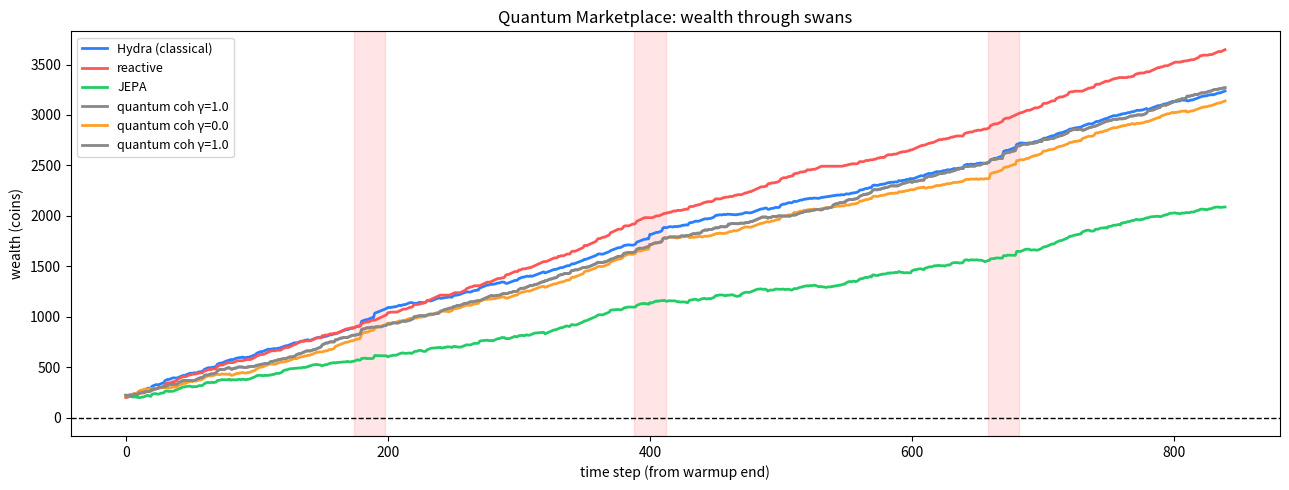
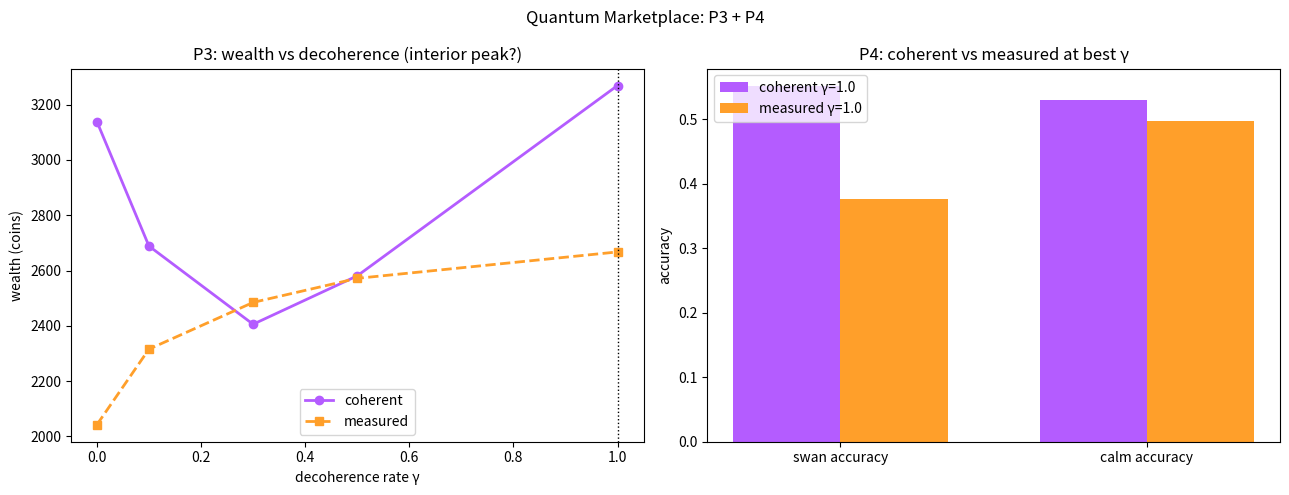
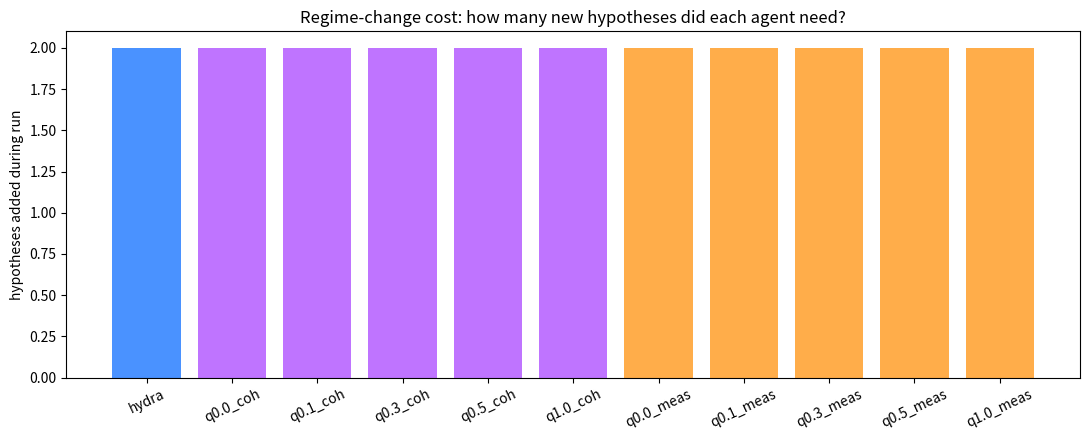

These charts were generated, in order, by the following Python code:
"""
QUANTUM MARKETPLACE — interference replaces selection; decoherence replaces erasure.

World: the M4/M5 black-swan world (1000 bits, ~120-step regimes, 3 unprecedented
25-step swans at ~300/~550/~800 with biases 0.92/0.08/0.92). Scoring +6 (1-step),
+15 (10-step ahead), +25/-10 (swan call). Bankruptcy at wealth < 0.

Agents:
  hydra      classical Hydra (M3 port) — selects best head by log-likelihood,
             pays 0.2*K per step, grows heads on novelty streaks (baseline)
  reactive   predicts last bit (M4 swan king)
  jepa       robust latent baseline (M4)
  q{g}_coh   Quantum Hydra, coherent prediction, gamma in {0.0,0.1,0.3,0.5,1.0}
  q{g}_meas  Quantum Hydra, measured prediction (collapse, +0.5/step), same gammas

Quantum Hydra:
  state: complex amplitudes over K<=8 hypotheses (start: 3 warmup biases)
  amplify:   alpha *= exp(i*theta*correct_k), correct_k=+1/-1 on bits[t-1], theta=0.3
  decohere:  alpha = (1-g)*alpha + g*sqrt(p)*exp(i*rand), p=|alpha|^2 normalized
  cost:      K*(0.15*(1-gamma)+0.05) per step
             (=0.20*K at gamma=0, matching classical Hydra's 0.2*K;
              0.05*K at gamma=1: cheap but phase-scrambled)
  predict:   coherent: argmax_k e_k*Re[alpha_k], e_k = 1-|windowmean-bias_k|
             measured: sample k~|alpha|^2, pay +0.5
  grow:      novelty streak>=6 (no head within 0.15 of window mean), K<8:
             add head (bias=recent mean), alpha_new=0.35, +5.0  [mirrors Hydra]

NOTE on phase: amplification rotates phases only; magnitudes stay near-uniform.
Phase is therefore the ONLY learning channel — this isolates interference as
the mechanism. (A hypothesis correct with prob q drifts +theta*(2q-1)/step and
wraps with period 2*pi/(theta*|2q-1|); at theta=0.3 a 75%-accurate head wraps
every ~42 steps, so long-run phase memory washes out and interference acts on
the transient — the experiment measures exactly how much that buys.)

Pre-registered:
  P1: best-gamma coherent quantum swan-acc  > classical Hydra swan-acc
  P2: classical Hydra calm acc-per-cost     > best-gamma quantum calm acc-per-cost
  P3: argmax_gamma(coherent wealth) is interior, i.e. in {0.1, 0.3, 0.5}
  P4: at best gamma: coherent swan-acc > measured swan-acc
      AND measured calm-acc > coherent calm-acc
Exit 0 iff P1..P4 all pass.
"""

import numpy as np
import matplotlib
matplotlib.use("Agg")
import matplotlib.pyplot as plt
import json
import sys

MASTER_SEED = int(sys.argv[1]) if len(sys.argv) > 1 else 20261015
OUTPREFIX = sys.argv[2] if len(sys.argv) > 2 else "quantum"
THETA = float(sys.argv[3]) if len(sys.argv) > 3 else 0.3   # interference strength
# (diagnostic override only; the registered run uses THETA=0.3)
C_COH = 0.15       # isolation premium per hypothesis per step
C_QMIN = 0.05      # base quantum overhead per hypothesis per step
C_MEAS = 0.5       # measurement (collapse) cost per step
K_MAX = 8
GAMMAS = [0.0, 0.1, 0.3, 0.5, 1.0]

# ---------------------------------------------------------------- world (M4/M5 verbatim, seed 99)
wrng = np.random.default_rng(99)
LN2 = np.log(2)
N = 1000
WARM = 150
REGIMES = [0.25, 0.50, 0.75]
SWAN_LEN = 25
swan_times = [300 + wrng.integers(-40, 40), 550 + wrng.integers(-40, 40),
              800 + wrng.integers(-40, 40)]

bits, true_reg, is_swan = [], [], []
r = 1
for t in range(N):
    sb = None
    for i, st in enumerate(swan_times):
        if abs(t - st) < SWAN_LEN // 2:
            sb = [0.92, 0.08, 0.92][i]
            break
    if sb is not None:
        true_reg.append(3); is_swan.append(True)
        bits.append(1 if wrng.random() < sb else 0)
    else:
        if wrng.random() < 1 / 120:
            r = wrng.integers(0, 3)
        true_reg.append(r); is_swan.append(False)
        bits.append(1 if wrng.random() < REGIMES[r] else 0)
bits = np.array(bits); true_reg = np.array(true_reg); is_swan = np.array(is_swan)
warm_bias = []
for k in range(3):
    m = bits[:WARM][true_reg[:WARM] == k]
    warm_bias.append(float(m.mean()) if len(m) > 0 else 0.5)
print(f"swans at {sorted(int(s) for s in swan_times)}", flush=True)


# ---------------------------------------------------------------- classical HYDRA (M3 port)
class Hydra:
    def __init__(self):
        self.hyps = [{"bias": b, "source": "warmup"} for b in warm_bias]
        self.streak = 0
        self.t = WARM
        self.n_adds = 0

    @staticmethod
    def _ll(bias, window):
        b = min(max(bias, 1e-6), 1 - 1e-6)
        return float(np.mean(window * np.log(b) + (1 - window) * np.log(1 - b)))

    def step(self):
        t = self.t
        window = bits[t - 15:t]
        lls = [self._ll(h["bias"], window) for h in self.hyps]
        best = int(np.argmax(lls))
        min_err = min(abs(window.mean() - h["bias"]) for h in self.hyps)
        if min_err > 0.15:
            self.streak += 1
        else:
            self.streak = max(0, self.streak - 2)
        cost = 0.2 * len(self.hyps)  # price of optionality
        new = False
        if self.streak >= 6 and len(self.hyps) < K_MAX:
            nb = float(np.clip(bits[t - 20:t].mean(), 0.05, 0.95))
            self.hyps.append({"bias": nb, "source": "novel"})
            self.streak = 0
            cost += 5.0
            new = True
            best = len(self.hyps) - 1
            self.n_adds += 1
        swan = self.hyps[best]["source"] == "novel" or self.streak >= 3 or new
        p = self.hyps[best]["bias"]
        self.t += 1
        return p, cost, swan


# ---------------------------------------------------------------- QUANTUM HYDRA
class QuantumHydra:
    def __init__(self, gamma, mode, seed):
        self.gamma = gamma
        self.mode = mode  # 'coherent' or 'measured'
        self.rng = np.random.default_rng(seed)
        self.hyps = [{"bias": b, "source": "warmup"} for b in warm_bias]
        K = len(self.hyps)
        self.alpha = np.ones(K, dtype=complex) / np.sqrt(K)
        self.streak = 0
        self.t = WARM
        self.n_adds = 0

    def step(self):
        t = self.t
        # 1. amplify on the latest observation bits[t-1]
        bit = bits[t - 1]
        correct = np.array([+1.0 if (h["bias"] > 0.5) == bit else -1.0
                            for h in self.hyps])
        self.alpha = self.alpha * np.exp(1j * THETA * correct)
        # 2. decohere toward phase-scrambled mixture
        p = np.abs(self.alpha) ** 2
        p = p / p.sum()
        phases = self.rng.uniform(0, 2 * np.pi, len(self.alpha))
        self.alpha = ((1 - self.gamma) * self.alpha
                      + self.gamma * np.sqrt(p) * np.exp(1j * phases))
        nrm = np.linalg.norm(self.alpha)
        if nrm > 0:
            self.alpha = self.alpha / nrm
        # 3. predict bit t
        window = bits[t - 15:t]
        m = float(window.mean())
        e = np.array([1.0 - abs(m - h["bias"]) for h in self.hyps])
        scores = e * self.alpha.real          # interference decides
        k_star = int(np.argmax(scores))
        K = len(self.hyps)
        cost = K * (C_COH * (1 - self.gamma) + C_QMIN)
        if self.mode == "measured":
            pk = np.abs(self.alpha) ** 2
            pk = pk / pk.sum()
            k_used = int(self.rng.choice(K, p=pk))
            cost += C_MEAS
        else:
            k_used = k_star
        p_pred = self.hyps[k_used]["bias"]
        # 4. novelty / grow (mirrors classical Hydra)
        min_err = min(abs(m - h["bias"]) for h in self.hyps)
        if min_err > 0.15:
            self.streak += 1
        else:
            self.streak = max(0, self.streak - 2)
        new = False
        if self.streak >= 6 and len(self.hyps) < K_MAX:
            nb = float(np.clip(bits[t - 20:t].mean(), 0.05, 0.95))
            self.hyps.append({"bias": nb, "source": "novel"})
            self.alpha = np.append(self.alpha, 0.35 + 0j)
            self.alpha = self.alpha / np.linalg.norm(self.alpha)
            self.streak = 0
            cost += 5.0
            new = True
            k_used = len(self.hyps) - 1
            self.n_adds += 1
            p_pred = self.hyps[k_used]["bias"]
        swan = self.hyps[k_used]["source"] == "novel" or self.streak >= 3 or new
        self.t += 1
        return p_pred, cost, swan


# ---------------------------------------------------------------- baselines (M4 ports)
class Reactive:
    def __init__(self):
        self.t = WARM
        self.n_adds = 0

    def step(self):
        t = self.t
        p = float(bits[t - 1])
        self.t += 1
        return p, 0.0, False


class JEPA:
    def __init__(self):
        self.latent = 1
        self.bias = list(warm_bias)
        self.t = WARM
        self.updates = []
        self.swan_mode = False
        self.n_adds = 0

    def step(self):
        t = self.t
        if self.swan_mode:
            recent = bits[t - 8:t]
            if abs(recent.mean() - 0.5) < 0.2:
                self.swan_mode = False
            self.t += 1
            self.updates.append(False)
            return 0.5, LN2 * 0.5, True
        recent = bits[t - 8:t]
        surprise = abs(recent.mean() - self.bias[self.latent])
        update = surprise > 0.12
        self.updates.append(update)
        if len(self.updates) >= 10 and sum(self.updates[-10:]) >= 8:
            self.swan_mode = True
        if update:
            cost = LN2 * 7
            win = bits[t - 15:t].mean()
            self.latent = int(np.argmin([abs(win - b) for b in self.bias]))
        else:
            cost = LN2 * 1
        self.t += 1
        return self.bias[self.latent], cost, self.swan_mode


# ---------------------------------------------------------------- market
agents = {"hydra": Hydra(), "reactive": Reactive(), "jepa": JEPA()}
for i, g in enumerate(GAMMAS):
    agents[f"q{g:.1f}_coh"] = QuantumHydra(g, "coherent", MASTER_SEED + 100 + i)
    agents[f"q{g:.1f}_meas"] = QuantumHydra(g, "measured", MASTER_SEED + 200 + i)

results = {}
for name, agent in agents.items():
    wealth = 200.0
    alive = True
    acc, acc_swan, acc_calm = [], [], []
    spent = 0.0
    spent_calm = 0.0
    n_calm = 0
    swan_calls = []
    Wh = []
    for t in range(WARM, N - 10):
        if not alive:
            Wh.append(Wh[-1] if Wh else 0.0)
            continue
        p, cost, swan = agent.step()
        win = 6 if (p > 0.5) == bits[t] else 0
        if t % 10 == 0 and t + 10 < N:
            win += 15 if (p > 0.5) == bits[t + 10] else 0
        if t % 10 == 0:
            hit = bool(is_swan[t])
            swan_calls.append(swan == hit)
            win += 25 if (swan and hit) else (-10 if (swan and not hit) else 0)
        wealth += win - cost
        spent += cost
        ok = (p > 0.5) == bits[t]
        acc.append(bool(ok))
        if is_swan[t]:
            acc_swan.append(bool(ok))
        else:
            acc_calm.append(bool(ok))
            spent_calm += cost
            n_calm += 1
        if wealth < 0:
            alive = False
        Wh.append(wealth if alive else (Wh[-1] if Wh else 0.0))
    results[name] = {
        "wealth": float(wealth),
        "alive": bool(alive),
        "acc": float(np.mean(acc)) if acc else 0.0,
        "swan_acc": float(np.mean(acc_swan)) if acc_swan else 0.0,
        "calm_acc": float(np.mean(acc_calm)) if acc_calm else 0.0,
        "spent": float(spent),
        "spent_calm": float(spent_calm),
        "n_calm": int(n_calm),
        "swan_call": float(np.mean(swan_calls)) if swan_calls else 0.0,
        "n_adds": int(agent.n_adds),
        "n_heads": len(agent.hyps) if hasattr(agent, "hyps") else 0,
        "wealth_curve": [float(w) for w in Wh],
    }

print("\n=== QUANTUM MARKETPLACE ===")
print(f"{'agent':10s} | {'wealth':>8s} | {'acc':.5s} | {'swan':.5s} | "
      f"{'calm':.5s} | {'spent':>7s} | {'adds':>4s} | alive")
for name in agents:
    d = results[name]
    print(f"{name:10s} | {d['wealth']:8.1f} | {d['acc']:.3f} | {d['swan_acc']:.3f} | "
          f"{d['calm_acc']:.3f} | {d['spent']:7.1f} | {d['n_adds']:4d} | "
          f"{'yes' if d['alive'] else 'NO'}")

# ---------------------------------------------------------------- pre-registered predictions
hy = results["hydra"]
coh = {g: results[f"q{g:.1f}_coh"] for g in GAMMAS}
mea = {g: results[f"q{g:.1f}_meas"] for g in GAMMAS}
best_g = max(GAMMAS, key=lambda g: coh[g]["wealth"])
qb, qbm = coh[best_g], mea[best_g]

p1 = qb["swan_acc"] > hy["swan_acc"]
apc_h = hy["calm_acc"] / (hy["spent_calm"] / max(hy["n_calm"], 1))
apc_q = qb["calm_acc"] / (qb["spent_calm"] / max(qb["n_calm"], 1))
p2 = apc_h > apc_q
p3 = best_g in (0.1, 0.3, 0.5)
p4 = (qb["swan_acc"] > qbm["swan_acc"]) and (qbm["calm_acc"] > qb["calm_acc"])

print(f"\nbest gamma (coherent wealth): {best_g}")
print(f"P1 (quantum swan-acc {qb['swan_acc']:.3f} > hydra {hy['swan_acc']:.3f}): "
      f"{'PASS' if p1 else 'FAIL'}")
print(f"P2 (hydra calm acc/cost {apc_h:.4f} > quantum {apc_q:.4f}): "
      f"{'PASS' if p2 else 'FAIL'}")
print(f"P3 (best gamma {best_g} interior): {'PASS' if p3 else 'FAIL'}")
print(f"P4 (coh swan {qb['swan_acc']:.3f} > meas swan {qbm['swan_acc']:.3f}; "
      f"meas calm {qbm['calm_acc']:.3f} > coh calm {qb['calm_acc']:.3f}): "
      f"{'PASS' if p4 else 'FAIL'}")
print(f"\nhypothesis additions (regime-change cost): hydra={hy['n_adds']}, " +
      ", ".join(f"q{g:.1f}_coh={coh[g]['n_adds']}" for g in GAMMAS))

ok = p1 and p2 and p3 and p4
print(f"\n{'ALL PASS — exit 0' if ok else 'SOME FAILED — exit 1'}")

with open(f"{OUTPREFIX}_results.json", "w") as f:
    json.dump({
        "predictions": {"P1": bool(p1), "P2": bool(p2), "P3": bool(p3),
                        "P4": bool(p4), "best_gamma": best_g,
                        "all_pass": bool(ok)},
        "params": {"theta": THETA, "c_coh": C_COH, "c_qmin": C_QMIN,
                   "c_meas": C_MEAS, "master_seed": MASTER_SEED,
                   "world_seed": 99, "scoring": "+6/+15/+25/-10"},
        "agents": {k: {kk: vv for kk, vv in v.items() if kk != "wealth_curve"}
                   for k, v in results.items()},
    }, f, indent=1)
print(f"wrote {OUTPREFIX}_results.json")

# ---------------------------------------------------------------- plots
t_axis = np.arange(len(results["hydra"]["wealth_curve"]))
fig, ax = plt.subplots(figsize=(13, 5))
plot_agents = ["hydra", "reactive", "jepa", f"q{best_g:.1f}_coh",
               "q0.0_coh", "q1.0_coh"]
colors = {"hydra": "#2a7fff", "reactive": "#ff5555", "jepa": "#22cc66",
          f"q{best_g:.1f}_coh": "#b45cff", "q0.0_coh": "#ff9f2a",
          "q1.0_coh": "#888888"}
labels = {"hydra": "Hydra (classical)", "reactive": "reactive", "jepa": "JEPA",
          f"q{best_g:.1f}_coh": f"quantum coh γ={best_g} (best)",
          "q0.0_coh": "quantum coh γ=0.0", "q1.0_coh": "quantum coh γ=1.0"}
for name in plot_agents:
    ax.plot(t_axis, results[name]["wealth_curve"], color=colors[name],
            label=labels[name], lw=2)
for st in swan_times:
    ax.axvspan(st - WARM - 12, st - WARM + 12, color="red", alpha=0.10)
ax.axhline(0, color="k", ls="--", lw=1)
ax.set_xlabel("time step (from warmup end)")
ax.set_ylabel("wealth (coins)")
ax.set_title("Quantum Marketplace: wealth through swans")
ax.legend(fontsize=9)
fig.tight_layout()
fig.savefig(f"{OUTPREFIX}_wealth.png", dpi=110)
print(f"wrote {OUTPREFIX}_wealth.png")

fig, axes = plt.subplots(1, 2, figsize=(13, 5))
gs = GAMMAS
axes[0].plot(gs, [coh[g]["wealth"] for g in gs], "o-", color="#b45cff",
             label="coherent", lw=2)
axes[0].plot(gs, [mea[g]["wealth"] for g in gs], "s--", color="#ff9f2a",
             label="measured", lw=2)
axes[0].axvline(best_g, color="k", ls=":", lw=1)
axes[0].set_xlabel("decoherence rate γ")
axes[0].set_ylabel("wealth (coins)")
axes[0].set_title("P3: wealth vs decoherence (interior peak?)")
axes[0].legend()
x = np.arange(2)
w = 0.35
axes[1].bar(x - w / 2, [qb["swan_acc"], qb["calm_acc"]], w,
            color="#b45cff", label=f"coherent γ={best_g}")
axes[1].bar(x + w / 2, [qbm["swan_acc"], qbm["calm_acc"]], w,
            color="#ff9f2a", label=f"measured γ={best_g}")
axes[1].set_xticks(x)
axes[1].set_xticklabels(["swan accuracy", "calm accuracy"])
axes[1].set_ylabel("accuracy")
axes[1].set_title("P4: coherent vs measured at best γ")
axes[1].legend()
fig.suptitle("Quantum Marketplace: P3 + P4")
fig.tight_layout()
fig.savefig(f"{OUTPREFIX}_gamma.png", dpi=110)
print(f"wrote {OUTPREFIX}_gamma.png")

fig, ax = plt.subplots(figsize=(11, 4.5))
names = (["hydra"] + [f"q{g:.1f}_coh" for g in GAMMAS]
         + [f"q{g:.1f}_meas" for g in GAMMAS])
adds = [results[n]["n_adds"] for n in names]
ax.bar(names, adds, color=["#2a7fff"] + ["#b45cff"] * 5 + ["#ff9f2a"] * 5,
       alpha=0.85)
ax.set_ylabel("hypotheses added during run")
ax.set_title("Regime-change cost: how many new hypotheses did each agent need?")
ax.tick_params(axis="x", rotation=25)
fig.tight_layout()
fig.savefig(f"{OUTPREFIX}_adds.png", dpi=110)
print(f"wrote {OUTPREFIX}_adds.png")

sys.exit(0 if ok else 1)
